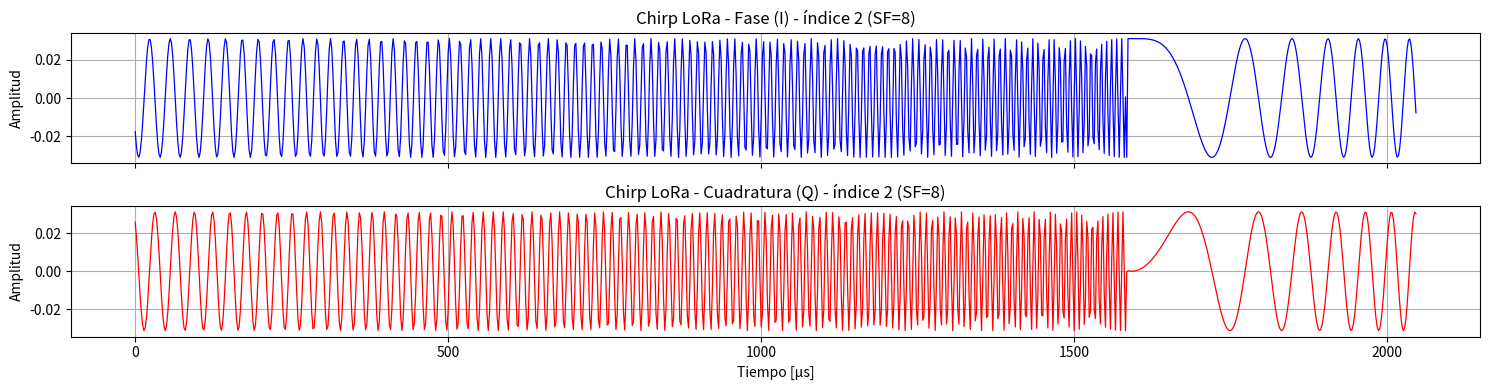
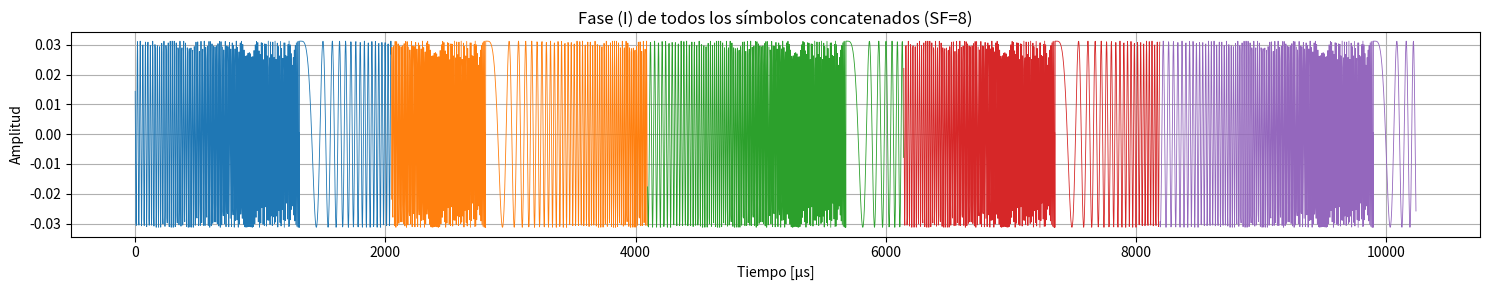
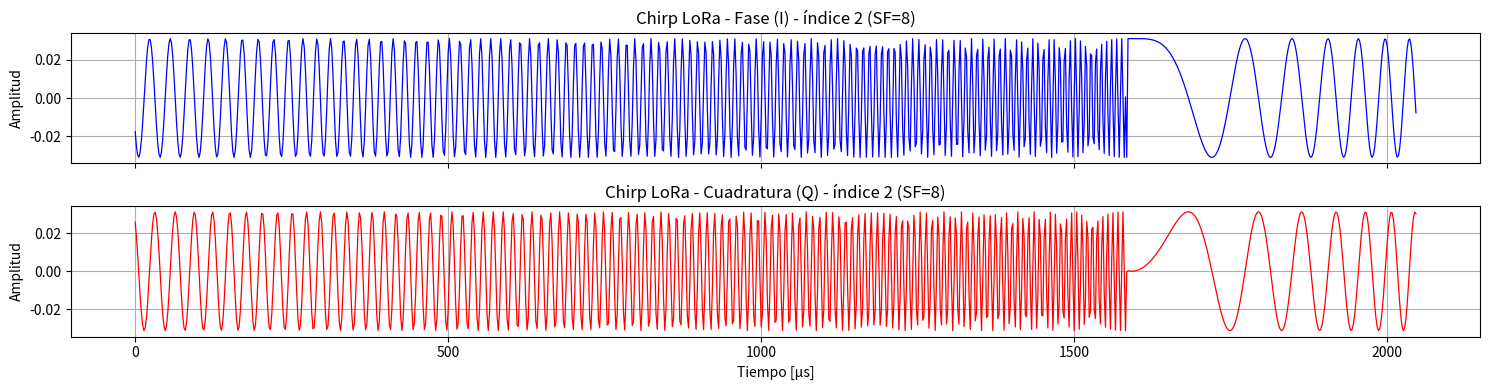
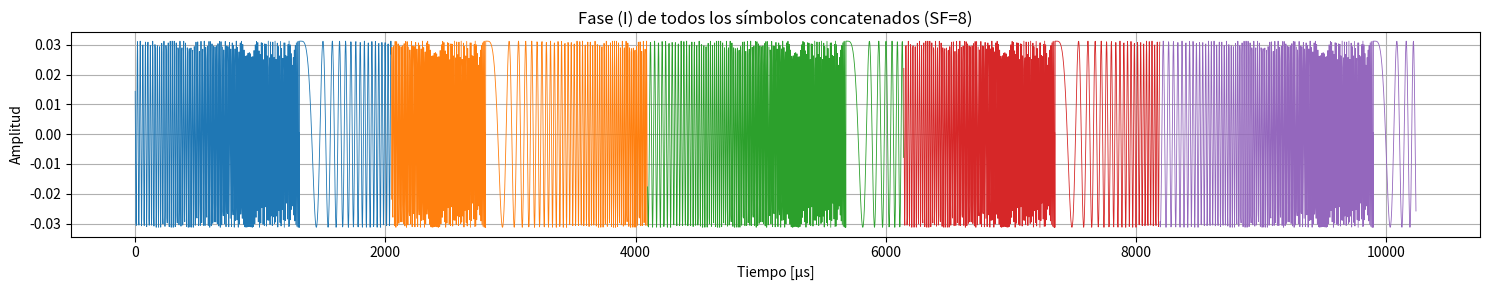

Source code (Python) for these figures, in order:
import numpy as np
import matplotlib.pyplot as plt
import os

# Limpia la consola al iniciar el script
os.system("cls")

## Codificador y decodificador para la primera entrega

# Generador de bits aleatorios
def generate_random_bits(total_bits):
    """
    Genera un vector de bits aleatorios (0 y 1) de longitud especificada.

    Args:
        total_bits (int): Cantidad de bits a generar.

    Returns:
        bits_transmitidos: Vector de bits aleatorios (0 y 1).
    """
    return np.random.randint(0, 2, total_bits)

def codificador(SF, bits_transmitidos):
    """
    Codifica una señal binaria mediante el polinomio de numeración posicional en base 2.

    Args:
        SF (int): Spreading Factor.
        bits_transmitidos (array): Vector de bits a transmitir.

    Returns:
        numero_de_simbolos (int): Cantidad de símbolos codificados.
        simbolos (array): Vector de símbolos codificados.
    """
    cantidad_Bits = len(bits_transmitidos)  # Cantidad de bits transmitidos
    numero_de_simbolos = cantidad_Bits // SF  # Número de símbolos a transmitir
    simbolos = np.zeros(numero_de_simbolos, dtype=int)  # Vector de ceros para los símbolos

    # Conversión de bloques de SF bits a decimal (símbolo)
    for i in range(numero_de_simbolos):
        for h in range(SF):
            bit = bits_transmitidos[i * SF + h]
            simbolos[i] += bit * (2**h)  # Conversión a decimal

    return numero_de_simbolos, simbolos

def decodificador(simbolos_rx, SF=8):
    """
    Decodifica una señal binaria mediante el polinomio de numeración posicional en base 2.

    Args:
        SF (int, optional): Spreading factor, cantidad de bits por símbolo [7,12]. Defaults to 8.
        simbolos_rx (array): Vector de símbolos recibidos.

    Returns:
        bits_rx (np.ndarray): Vector plano de bits decodificados.
    """
    if(SF < 7 or SF > 12):
        raise ValueError("El Spreading Factor debe ser un valor entero entre 7 y 12")
    
    bits_rx = []

    for simbolo in simbolos_rx:  # Se toma cada símbolo
        bits = []
        for _ in range(SF):  # Se repite la división por 2 hasta SF-1
            bits.append(simbolo % 2)
            simbolo = simbolo // 2
        bits_rx.extend(bits)  # Agrega los bits en orden LSB a MSB

    return np.array(bits_rx, dtype=int)  # Devuelve un array plano de enteros

def calculador_ber(bits_tx, bits_rx):
    """
    Calcula la tasa de error de bit (BER) entre los bits transmitidos y recibidos.

    Args:
        bits_tx (list): Arreglo unidimensional de bits transmitidos.
        bits_rx (list): Arreglo unidimensional de bits recibidos.

    Returns:
        float: Tasa de error de bit (BER).
    """
    if len(bits_tx) != len(bits_rx):
        raise ValueError("Los arreglos de bits transmitidos y recibidos deben tener la misma longitud.")
    
    errores = np.sum(bits_tx != bits_rx)
    ber = errores / len(bits_tx)
    
    return ber

# Parámetros de la simulación
SF = 8                              # Spreading Factor (debe ser un valor entre 7 y 12)
cant_simbolos = 10                  # Cantidad de símbolos a transmitir             
total_bits = SF * cant_simbolos     # Total de bits a transmitir
B = 125e3                           # Ancho de banda (en Hz)

# Generación de bits aleatorios
bits_tx = generate_random_bits(total_bits)
print("---" * 10)
print("Primeros 20 bits a transmitir: ", bits_tx[0:20])
print("---" * 10)

# Codificación de los bits en símbolos
numero_simbolos, simbolos = codificador(SF, bits_tx)
print("---" * 10)
print("Cantidad de simbolos detectados: ", numero_simbolos)
print("Primeros 10 simbolos: ", simbolos[0:numero_simbolos])
print("---" * 10)

# Decodificación de los símbolos a bits
bits_rx = decodificador(simbolos, SF)
print("---" * 10)
print("Primeros 20 bits recibidos: ", bits_rx[0:20])
print("---" * 10)

print("---" * 10)
print("Bits originales (muestra):   ", bits_tx[: 2 * SF])
print("Bits decodificados (muestra):", bits_rx[: 2 * SF])
print("La tasa de error de bit (BER) es: ", calculador_ber(bits_tx, bits_rx)*100, "%")
print("---" * 10)

# -------------------------------------------------------------
def conformador_de_onda(simbolos, SF, samples_per_chirp, B):
    """
    Genera la forma de onda aplicando FSCM para una secuencia de símbolos.

    Parámetros:
    - simbolos (list): Lista de símbolos a ser modulados en forma de chirps.
    - SF (int): Spreading Factor.
    - samples_per_chirp (int): Muestras por chirp o factor de oversampling.
    - B (int): Ancho de banda (Hz).

    Retorna:
    - Array (len(simbolos), total_muestras): Símbolos modulados en forma de chirps.
    """
    Ns = 2**SF  # Muestras por símbolo (cuando samples_per_chirp=1)
    T = 1 / B   # Duración de símbolo (segundos)
    delta = 1 / samples_per_chirp  # Paso de tiempo para oversampling
    total_muestras = Ns * samples_per_chirp  # Total de muestras por símbolo

    simbolos_modulados = []
    fmax = (Ns - 1) * B / Ns  # Frecuencia máxima para el chirp

    for s in simbolos:
        chirp = np.zeros(total_muestras, dtype=complex)
        k = s  
        for n in range(total_muestras):
            f = k * B / Ns
            t = k * T
            if f >= fmax:  # Modulo de 2**SF
                k -= Ns    # Devuelve k a 0
                f = k * B / Ns
            arg = f * t * 0.5 
            sample = (1 / np.sqrt(Ns * samples_per_chirp)) * np.exp(1j * 2 * np.pi * arg)
            chirp[n] = sample
            k += delta
        simbolos_modulados.append(chirp)

    return np.array(simbolos_modulados)

def formador_de_ntuplas(simbolos_modulados, SF, samples_per_chirp):
    """
    Recupera los símbolos modulados mediante FSCM y estima los símbolos transmitidos a partir de ellos.

    Parámetros:
    - simbolos_modulados (Array): Lista de símbolos modulados en forma de chirps.
    - SF (int): Spreading Factor.
    - samples_per_chirp (int): Muestras por chirp o factor de oversampling.

    Retorna:
    - (list (int)): Lista de símbolos estimados.
    """
    Ns = 2**SF
    total_muestras = Ns * samples_per_chirp

    simbolos_estimados = []

    n = np.arange(total_muestras)
    k = n / samples_per_chirp  # Ajuste para oversampling
    
    exp_frec_decr = np.exp(-1j * np.pi * (k**2) / Ns)

    for r in simbolos_modulados:
        # Dechirp multiplicando por el conjugado del chirp base
        dechirp = r * exp_frec_decr
        
        # Calculamos la FFT
        fft_out = np.fft.fft(dechirp)
        
        # El valor máximo en la FFT nos da el símbolo estimado
        simbolo_estimado = int(np.argmax(np.abs(fft_out)))
        
        # Ajuste para oversampling
        simbolo_estimado = simbolo_estimado % Ns
        
        simbolos_estimados.append(simbolo_estimado)

    return simbolos_estimados

def calculador_ser(simbolos_tx, simbolos_rx):
    """
    Calcula la tasa de error de símbolos (SER) entre los símbolos transmitidos y recibidos.

    Args:
        simbolos_tx (list): Arreglo unidimensional de símbolos transmitidos.
        simbolos_rx (list): Arreglo unidimensional de símbolos recibidos.

    Returns:
        float: Tasa de error de símbolos (SER).
    """
    if len(simbolos_tx) != len(simbolos_rx):
        raise ValueError("Los arreglos de símbolos transmitidos y recibidos deben tener la misma longitud.")
    
    errores = np.sum(simbolos_tx != simbolos_rx)
    ser = errores / len(simbolos_tx)
    
    return ser

def graficar_señal_modulada(simbolos_modulados, indice, SF, samples_per_chirp, B):
    """
    Grafica la señal modulada en tiempo (I y Q) de un símbolo dado por su índice
    dentro de la matriz de símbolos modulados, usando subplots para mostrar ambas componentes.

    Parámetros:
    - simbolos_modulados (Array): Lista de símbolos modulados en forma de chirps.
    - indice (int): Posición del símbolo que se desea graficar.
    - SF (int): Spreading Factor.
    - B (int): Ancho de banda (Hz).
    - samples_per_chirp (int): Muestras por símbolo o factor de oversampling.
    """
    Ns = 2**SF                                          # Muestras base por símbolo (sin oversampling)
    total_muestras = Ns * samples_per_chirp             # Muestras por símbolo con oversampling
    T = 1 / B                                           # Duración total del símbolo (s)
    T_muestra = T / samples_per_chirp                   # Duración de cada muestra (s)

    tiempo = np.arange(total_muestras) * T_muestra * 1e6  # Tiempo en microsegundos

    muestra_simbolo_mod = simbolos_modulados[indice]
    I = np.real(muestra_simbolo_mod)  # Componente en fase
    Q = np.imag(muestra_simbolo_mod)  # Componente en cuadratura

    # Crear subplots para I y Q
    fig, axs = plt.subplots(2, 1, figsize=(15, 4), sharex=True)
    axs[0].plot(tiempo, I, color='blue', linewidth=0.9)
    axs[0].set_title(f"Chirp LoRa - Fase (I) - índice {indice} (SF={SF})")
    axs[0].set_ylabel("Amplitud")
    axs[0].grid()

    axs[1].plot(tiempo, Q, color='red', linewidth=0.9)
    axs[1].set_title(f"Chirp LoRa - Cuadratura (Q) - índice {indice} (SF={SF})")
    axs[1].set_xlabel("Tiempo [μs]")
    axs[1].set_ylabel("Amplitud")
    axs[1].grid()

    plt.tight_layout()
    plt.show()

def graficar_todas_las_senales_moduladas(simbolos_modulados, SF, samples_per_chirp, B, max_muestras=None):
    """
    Grafica la señal modulada completa solo de la parte en fase (I) concatenando los símbolos,
    y colorea cada símbolo con un color distinto.

    Parámetros:
    - simbolos_modulados (Array): Lista de símbolos modulados en forma de chirps.
    - SF: Spreading Factor.
    - B: Ancho de banda (Hz).
    - samples_per_chirp: Muestras por símbolo o factor de oversampling.
    - max_muestras: Cantidad de símbolos a graficar (opcional).
    """
    Ns = 2**SF
    total_muestras = Ns * samples_per_chirp
    T = 1 / B
    T_muestra = T / samples_per_chirp

    if max_muestras is None:
        max_muestras = len(simbolos_modulados)

    cmap = plt.get_cmap('tab10')

    plt.figure(figsize=(15, 3))
    for i in range(max_muestras):
        simbolo = simbolos_modulados[i]
        I = np.real(simbolo)
        tiempo_local = np.arange(i * total_muestras, (i + 1) * total_muestras) * T_muestra * 1e6
        plt.plot(tiempo_local, I, label=f'Símbolo {i}', color=cmap(i % 10), linewidth=0.6)

    plt.title(f'Fase (I) de todos los símbolos concatenados (SF={SF})')
    plt.xlabel('Tiempo [μs]')
    plt.ylabel('Amplitud')
    plt.grid(True)
    plt.tight_layout()
    plt.show()

# Ejemplo de uso, continuando el ejemplo del capítulo anterior (Codificador y Decodificador)
samples_per_chirp = 4
simbolos_modulados = conformador_de_onda(simbolos, SF, samples_per_chirp, B)
graficar_señal_modulada(simbolos_modulados, 2, SF, samples_per_chirp, B)
graficar_todas_las_senales_moduladas(simbolos_modulados, SF, samples_per_chirp, B, 5)
simbolos_rx = formador_de_ntuplas(simbolos_modulados, SF, samples_per_chirp)
print("Símbolos codificados:", simbolos)
print("Símbolos recibidos:", simbolos_rx)
print("La tasa de error de simbolos (SER) es: ", calculador_ser(simbolos, simbolos_rx)*100, "%")

samples_per_chirp = 4
simbolos_modulados = conformador_de_onda(simbolos,SF,samples_per_chirp,B)
graficar_señal_modulada(simbolos_modulados,2,SF,samples_per_chirp,B)
graficar_todas_las_senales_moduladas(simbolos_modulados,SF,samples_per_chirp,B,5)
simbolos_rx = formador_de_ntuplas(simbolos_modulados, SF,samples_per_chirp)
print("Símbolos codificados:", simbolos)
print("Símbolos recibidos:", simbolos_rx)
print("La tasa de error de simbolos (SER) es: ", calculador_ser(simbolos, simbolos_rx)*100, "%")

